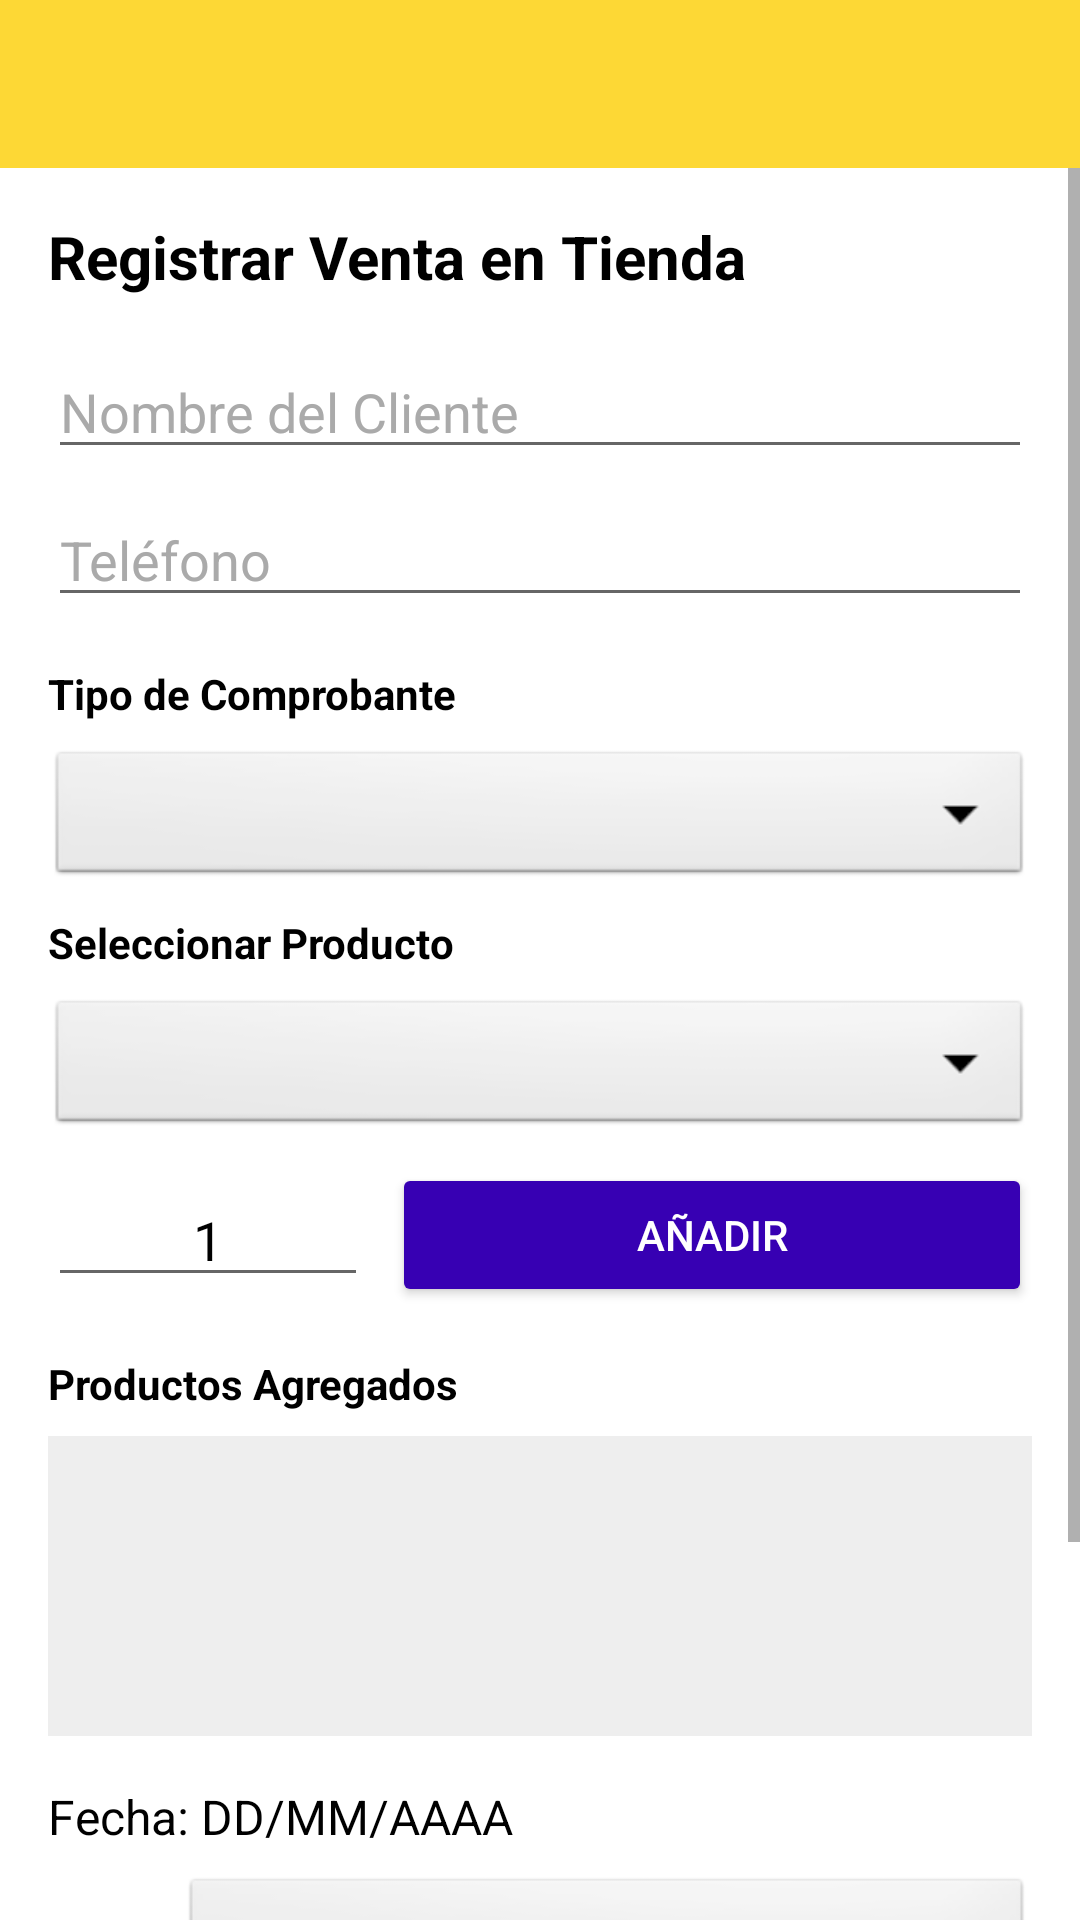

Android layout source for this screen:
<!-- AndroidManifest.xml: application theme Theme.BibliaApp -->
<!-- res/layout/activity_ventas_fisicas.xml -->
<?xml version="1.0" encoding="utf-8"?>
<androidx.drawerlayout.widget.DrawerLayout xmlns:android="http://schemas.android.com/apk/res/android"
    xmlns:app="http://schemas.android.com/apk/res-auto"
    xmlns:tools="http://schemas.android.com/tools"
    android:id="@+id/drawer_layout"
    android:layout_width="match_parent"
    android:layout_height="match_parent"
    android:background="@color/white"
    tools:context=".view.VentasFisicasActivity">

    <LinearLayout
        android:orientation="vertical"
        android:layout_width="match_parent"
        android:layout_height="match_parent">

        <androidx.appcompat.widget.Toolbar
            android:id="@+id/toolbar"
            android:layout_width="match_parent"
            android:layout_height="?attr/actionBarSize"
            android:background="#FDD835"
            app:theme="@style/ThemeOverlay.AppCompat.Light" />

        <ScrollView
            android:layout_width="match_parent"
            android:layout_height="match_parent">

            <LinearLayout
                android:layout_width="match_parent"
                android:layout_height="wrap_content"
                android:orientation="vertical"
                android:padding="16dp">

                <TextView
                    android:layout_width="match_parent"
                    android:layout_height="wrap_content"
                    android:text="Registrar Venta en Tienda"
                    android:textSize="20sp"
                    android:textStyle="bold"
                    android:textColor="@color/black"
                    android:layout_marginBottom="16dp"/>

                <EditText
                    android:id="@+id/etNombreCliente"
                    android:layout_width="match_parent"
                    android:layout_height="wrap_content"
                    android:hint="Nombre del Cliente"
                    android:textColor="@color/black"
                    android:textColorHint="@color/darker_gray"
                    android:inputType="textPersonName"
                    android:layout_marginBottom="8dp"/>

                <EditText
                    android:id="@+id/etTelefono"
                    android:layout_width="match_parent"
                    android:layout_height="wrap_content"
                    android:hint="Teléfono"
                    android:textColor="@color/black"
                    android:textColorHint="@color/darker_gray"
                    android:inputType="phone"
                    android:maxLength="9"
                    android:layout_marginBottom="16dp"/>

                <TextView
                    android:layout_width="match_parent"
                    android:layout_height="wrap_content"
                    android:text="Tipo de Comprobante"
                    android:textStyle="bold"
                    android:textColor="@color/black"
                    android:layout_marginBottom="8dp"/>

                <Spinner
                    android:id="@+id/spTipoComprobante"
                    android:layout_width="match_parent"
                    android:layout_height="48dp"
                    android:background="@android:drawable/btn_dropdown"
                    android:layout_marginBottom="8dp"/>

                <EditText
                    android:id="@+id/etRuc"
                    android:layout_width="match_parent"
                    android:layout_height="wrap_content"
                    android:hint="RUC (11 dígitos)"
                    android:textColor="@color/black"
                    android:textColorHint="@color/darker_gray"
                    android:inputType="number"
                    android:maxLength="11"
                    android:visibility="gone"
                    android:layout_marginBottom="8dp"/>

                <EditText
                    android:id="@+id/etRazonSocial"
                    android:layout_width="match_parent"
                    android:layout_height="wrap_content"
                    android:hint="Razón Social"
                    android:textColor="@color/black"
                    android:textColorHint="@color/darker_gray"
                    android:inputType="textCapWords"
                    android:visibility="gone"
                    android:layout_marginBottom="16dp"/>

                <TextView
                    android:layout_width="match_parent"
                    android:layout_height="wrap_content"
                    android:text="Seleccionar Producto"
                    android:textStyle="bold"
                    android:textColor="@color/black"
                    android:layout_marginBottom="8dp"/>

                <Spinner
                    android:id="@+id/spProductos"
                    android:layout_width="match_parent"
                    android:layout_height="48dp"
                    android:background="@android:drawable/btn_dropdown"
                    android:layout_marginBottom="8dp"/>

                <LinearLayout
                    android:layout_width="match_parent"
                    android:layout_height="wrap_content"
                    android:orientation="horizontal"
                    android:gravity="center_vertical"
                    android:layout_marginBottom="16dp">

                    <EditText
                        android:id="@+id/etCantidad"
                        android:layout_width="0dp"
                        android:layout_height="wrap_content"
                        android:layout_weight="1"
                        android:hint="Cant."
                        android:inputType="number"
                        android:text="1"
                        android:textColor="@color/black"
                        android:textAlignment="center"
                        android:maxLength="3"/>

                    <Button
                        android:id="@+id/btnAnadirItem"
                        android:layout_width="0dp"
                        android:layout_height="wrap_content"
                        android:layout_weight="2"
                        android:text="Añadir"
                        android:textColor="@android:color/white"
                        android:backgroundTint="@color/purple_700"
                        android:layout_marginStart="8dp"/>
                </LinearLayout>

                <TextView
                    android:layout_width="match_parent"
                    android:layout_height="wrap_content"
                    android:text="Productos Agregados"
                    android:textStyle="bold"
                    android:textColor="@color/black"
                    android:layout_marginBottom="8dp"/>

                <androidx.recyclerview.widget.RecyclerView
                    android:id="@+id/rvItemsVenta"
                    android:layout_width="match_parent"
                    android:layout_height="wrap_content"
                    android:minHeight="100dp"
                    android:background="#EEEEEE"
                    android:padding="4dp"
                    android:layout_marginBottom="16dp"/>

                <TextView
                    android:id="@+id/tvFechaVenta"
                    android:layout_width="match_parent"
                    android:layout_height="wrap_content"
                    android:text="Fecha: DD/MM/AAAA"
                    android:textColor="@color/black"
                    android:textSize="16sp"
                    android:layout_marginBottom="8dp"/>

                <LinearLayout
                    android:layout_width="match_parent"
                    android:layout_height="wrap_content"
                    android:orientation="horizontal"
                    android:gravity="center_vertical"
                    android:layout_marginBottom="16dp">

                    <TextView
                        android:layout_width="wrap_content"
                        android:layout_height="wrap_content"
                        android:text="Pago: "
                        android:textColor="@color/black"
                        android:textSize="16sp" />

                    <Spinner
                        android:id="@+id/spMetodoPago"
                        android:layout_width="0dp"
                        android:layout_height="48dp"
                        android:background="@android:drawable/btn_dropdown"
                        android:layout_weight="1"/>
                </LinearLayout>

                <TextView
                    android:id="@+id/tvTotalVenta"
                    android:layout_width="match_parent"
                    android:layout_height="wrap_content"
                    android:text="Total: S/ 0.00"
                    android:textSize="24sp"
                    android:textColor="@color/black"
                    android:textStyle="bold"
                    android:textAlignment="viewEnd"
                    android:layout_marginBottom="16dp"/>

                <Button
                    android:id="@+id/btnGuardarVenta"
                    android:layout_width="match_parent"
                    android:layout_height="wrap_content"
                    android:text="Confirmar Venta"
                    android:enabled="false"
                    android:backgroundTint="@color/purple_700"
                    android:padding="12dp"/>

            </LinearLayout>
        </ScrollView>
    </LinearLayout>

    <com.google.android.material.navigation.NavigationView
        android:id="@+id/nav_view"
        android:layout_width="wrap_content"
        android:layout_height="match_parent"
        android:layout_gravity="start"
        app:menu="@menu/menu_lateral"
        app:headerLayout="@layout/nav_header" />

</androidx.drawerlayout.widget.DrawerLayout>
<!-- res/layout/nav_header.xml (included above) -->
<?xml version="1.0" encoding="utf-8"?>
<LinearLayout xmlns:android="http://schemas.android.com/apk/res/android"
    android:layout_width="match_parent"
    android:layout_height="160dp"
    android:orientation="vertical"
    android:gravity="center"
    android:background="@color/yourPrimaryColor"
    android:padding="16dp">

    <ImageView
        android:id="@+id/imgLogo"
        android:layout_width="100dp"
        android:layout_height="100dp"
        android:src="@drawable/logobiblia"
        android:scaleType="centerCrop"
        android:contentDescription="Logo BibliaApp" />

</LinearLayout>
<!-- resources referenced by this layout -->
<resources>
  <color name="black">#FF000000</color>
  <color name="darker_gray">#AAAAAA</color>
  <color name="purple_700">#FF3700B3</color>
  <color name="white">#FFFFFFFF</color>
  <color name="yourPrimaryColor">#FFD60A</color>
  <!-- drawable logobiblia: jpg bitmap (drawable, 24962 bytes) -->
  <style name="Theme.BibliaApp" parent="Theme.MaterialComponents.DayNight.NoActionBar">
          <item name="android:editTextColor">@android:color/black</item>
          <item name="editTextColor">@android:color/black</item>
  
      </style>
</resources>
